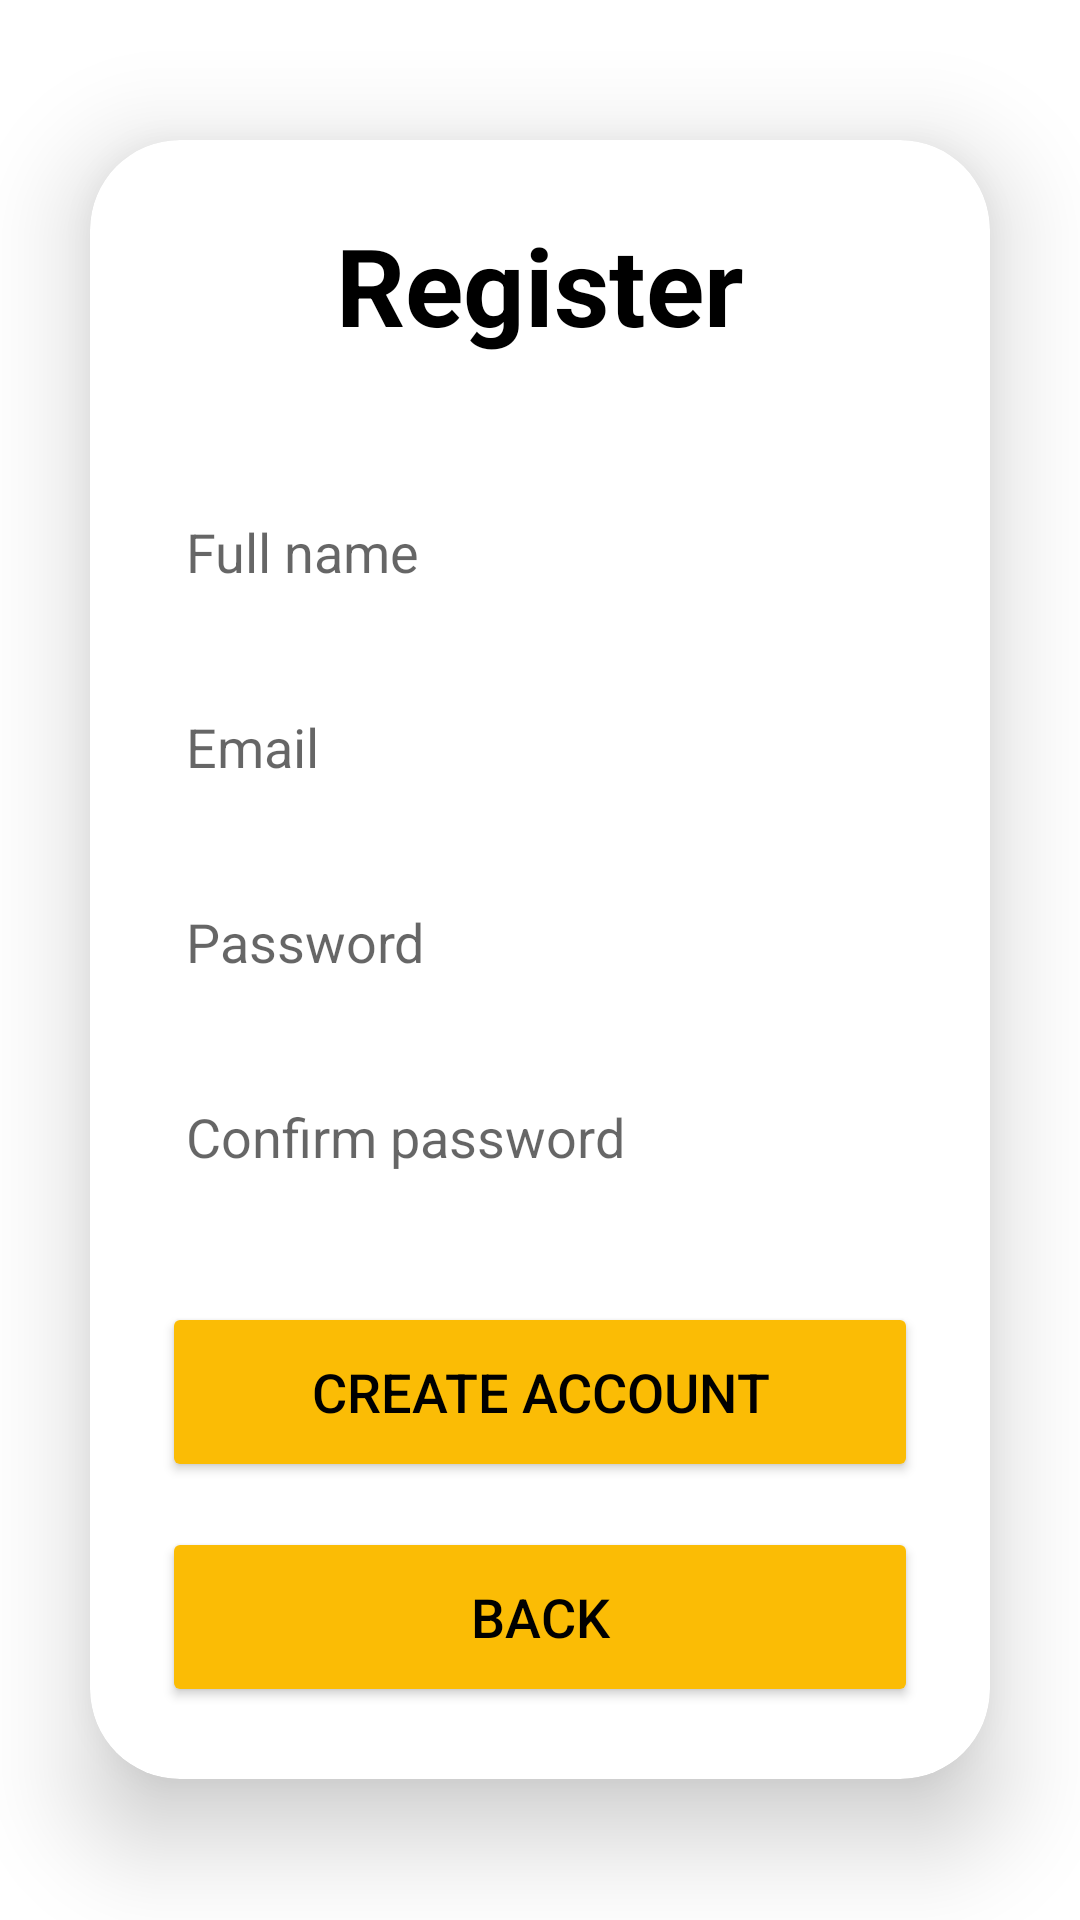

Layout XML and referenced resources for this Android screen:
<!-- AndroidManifest.xml: application theme Theme.Beebrationv4 -->
<!-- res/layout/register_activity.xml -->
<?xml version="1.0" encoding="utf-8"?>
<LinearLayout xmlns:android="http://schemas.android.com/apk/res/android"
    xmlns:app="http://schemas.android.com/apk/res-auto"
    xmlns:tools="http://schemas.android.com/tools"
    android:layout_width="match_parent"
    android:layout_height="match_parent"
    android:orientation="vertical"
    android:gravity="center">

    <androidx.cardview.widget.CardView
        android:layout_width="match_parent"
        android:layout_height="wrap_content"
        android:layout_margin="30dp"
        app:cardCornerRadius="30dp"
        app:cardElevation="20dp">

        <LinearLayout
            android:layout_width="match_parent"
            android:layout_height="wrap_content"
            android:orientation="vertical"
            android:layout_gravity="center_horizontal"
            android:padding="24dp"
            android:background="@drawable/custom_edittext">

            <TextView
                android:layout_width="match_parent"
                android:layout_height="wrap_content"
                android:text="Register"
                android:id="@+id/loginText"
                android:textSize="36sp"
                android:textAlignment="center"
                android:textStyle="bold"
                android:textColor="@color/black"/>

            <EditText
                android:layout_width="match_parent"
                android:layout_height="50dp"
                android:id="@+id/fullame"
                android:background="@drawable/custom_edittext"
                android:layout_marginTop="40dp"
                android:padding="8dp"
                android:hint="Full name"
                android:textColor="@color/black"
                android:drawablePadding="8dp"/>

            <EditText
                android:layout_width="match_parent"
                android:layout_height="50dp"
                android:id="@+id/username2"
                android:background="@drawable/custom_edittext"
                android:layout_marginTop="15dp"
                android:padding="8dp"
                android:hint="Email"
                android:textColor="@color/black"
                android:drawablePadding="8dp"/>

            <EditText
                android:layout_width="match_parent"
                android:layout_height="50dp"
                android:id="@+id/newpass"
                android:background="@drawable/custom_edittext"
                android:layout_marginTop="15dp"
                android:padding="8dp"
                android:hint="Password"
                android:textColor="@color/black"
                android:drawablePadding="8dp"/>

            <EditText
                android:layout_width="match_parent"
                android:layout_height="50dp"
                android:id="@+id/confirmpass"
                android:background="@drawable/custom_edittext"
                android:layout_marginTop="15dp"
                android:padding="8dp"
                android:hint="Confirm password"
                android:textColor="@color/black"
                android:drawablePadding="8dp"/>

            <Button
                android:layout_width="match_parent"
                android:layout_height="60dp"
                android:text="Create Account"
                android:textColor="@color/black"
                android:id="@+id/createbtn"
                android:textSize="18sp"
                android:layout_marginTop="30dp"
                android:backgroundTint="@color/yellow"
                app:cornerRadius = "20dp"/>

            <Button
                android:layout_width="match_parent"
                android:layout_height="60dp"
                android:text="Back"
                android:textColor="@color/black"
                android:id="@+id/backbtn"
                android:textSize="18sp"
                android:layout_marginTop="15dp"
                android:backgroundTint="@color/yellow"
                app:cornerRadius = "20dp"/>

        </LinearLayout>


    </androidx.cardview.widget.CardView>

</LinearLayout>
<!-- resources referenced by this layout -->
<resources>
  <color name="black">#FF000000</color>
  <color name="yellow">#FBBC05</color>
  <style name="Theme.Beebrationv4" parent="Theme.MaterialComponents.DayNight.NoActionBar">
          
          <item name="colorPrimary">@color/purple_500</item>
          <item name="colorPrimaryVariant">@color/purple_700</item>
          <item name="colorOnPrimary">@color/white</item>
          
          <item name="colorSecondary">@color/teal_200</item>
          <item name="colorSecondaryVariant">@color/teal_700</item>
          <item name="colorOnSecondary">@color/black</item>
          
          <item name="android:statusBarColor">?attr/colorPrimaryVariant</item>
          
      </style>
  <color name="purple_500">#FF6200EE</color>
  <color name="purple_700">#FF3700B3</color>
  <color name="white">#FFFFFFFF</color>
  <color name="teal_200">#FF03DAC5</color>
  <color name="teal_700">#FF018786</color>
</resources>
